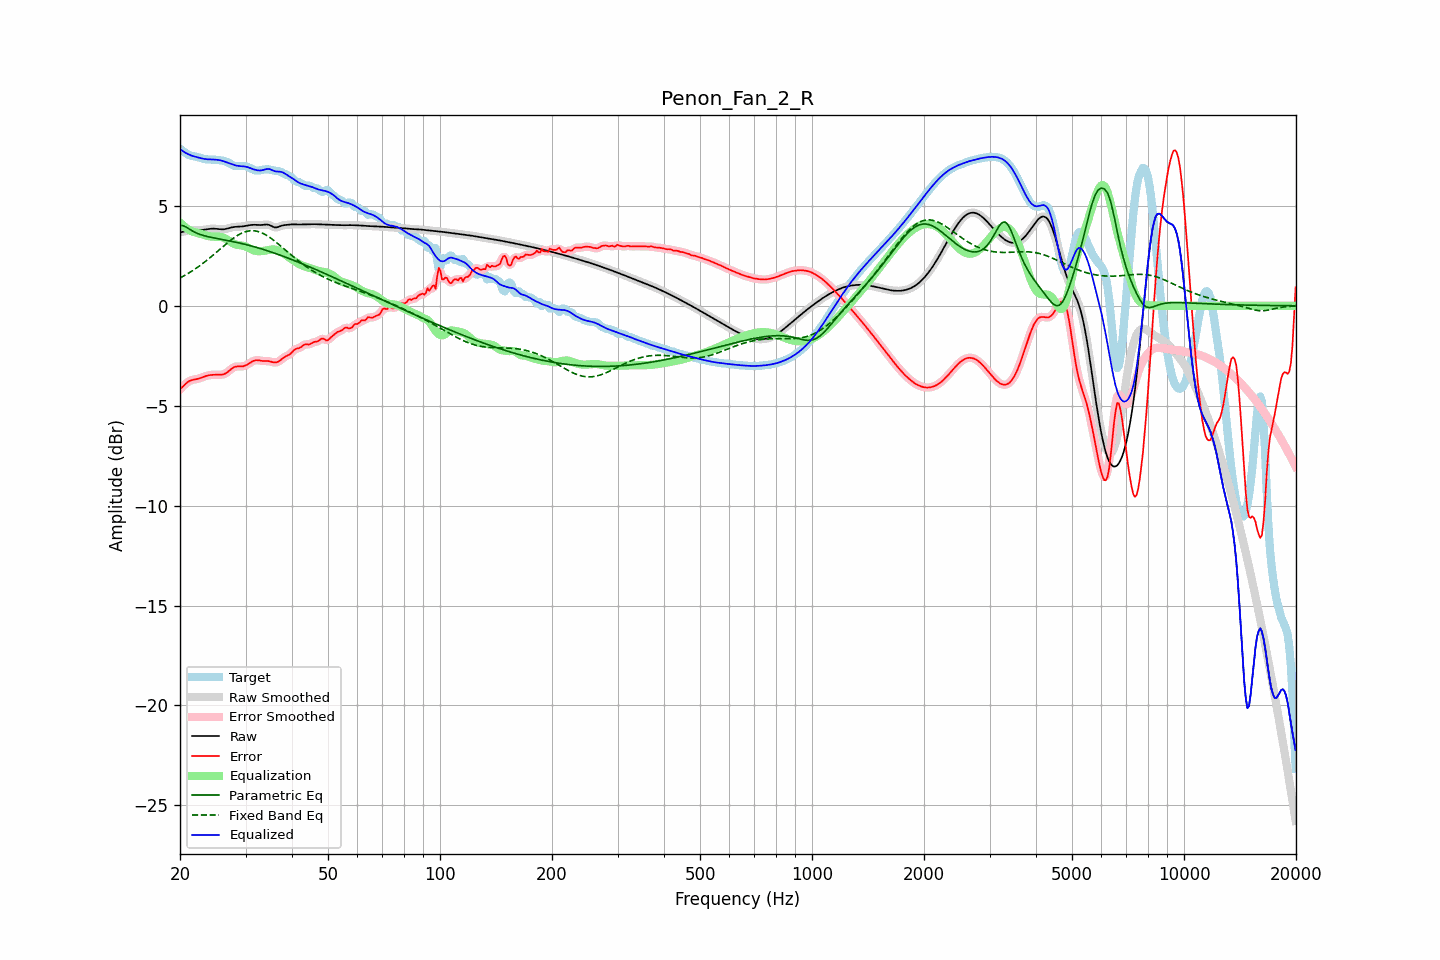

The data file committed next to this chart (first rows):
frequency, raw, error, smoothed, error_smoothed, equalization, parametric_eq, fixed_band_eq, equalized_raw, equalized_smoothed, target
20.00, 3.68, -4.18, 3.67, -4.19, 4.17, 4.03, 1.39, 7.85, 7.85, 7.86
20.20, 3.69, -4.11, 3.69, -4.10, 4.09, 4.02, 1.44, 7.78, 7.78, 7.80
20.40, 3.71, -4.03, 3.71, -4.02, 4.02, 4.01, 1.48, 7.73, 7.73, 7.73
20.61, 3.73, -3.94, 3.73, -3.95, 3.95, 3.97, 1.52, 7.68, 7.68, 7.67
20.81, 3.75, -3.87, 3.75, -3.87, 3.89, 3.93, 1.57, 7.63, 7.63, 7.62
21.02, 3.76, -3.81, 3.76, -3.81, 3.83, 3.88, 1.62, 7.59, 7.59, 7.57
21.23, 3.77, -3.76, 3.77, -3.76, 3.78, 3.83, 1.67, 7.56, 7.56, 7.53
21.44, 3.78, -3.73, 3.78, -3.73, 3.74, 3.78, 1.72, 7.52, 7.52, 7.51
21.66, 3.79, -3.71, 3.79, -3.70, 3.71, 3.73, 1.77, 7.49, 7.50, 7.49
21.87, 3.79, -3.69, 3.79, -3.69, 3.68, 3.69, 1.82, 7.47, 7.47, 7.48
22.09, 3.79, -3.67, 3.79, -3.67, 3.66, 3.65, 1.87, 7.45, 7.45, 7.46
22.31, 3.79, -3.66, 3.79, -3.66, 3.64, 3.62, 1.93, 7.43, 7.43, 7.44
22.54, 3.79, -3.63, 3.79, -3.63, 3.62, 3.58, 1.99, 7.41, 7.41, 7.42
22.76, 3.79, -3.61, 3.79, -3.61, 3.60, 3.56, 2.05, 7.39, 7.39, 7.40
22.99, 3.79, -3.58, 3.80, -3.58, 3.57, 3.53, 2.11, 7.37, 7.37, 7.37
23.22, 3.81, -3.54, 3.81, -3.55, 3.55, 3.51, 2.17, 7.35, 7.35, 7.35
23.45, 3.82, -3.52, 3.82, -3.52, 3.52, 3.49, 2.23, 7.34, 7.34, 7.33
23.69, 3.83, -3.49, 3.83, -3.49, 3.50, 3.47, 2.30, 7.33, 7.33, 7.33
23.92, 3.84, -3.48, 3.84, -3.48, 3.48, 3.45, 2.36, 7.33, 7.33, 7.32
24.16, 3.85, -3.46, 3.85, -3.46, 3.47, 3.43, 2.43, 7.32, 7.32, 7.32
24.40, 3.86, -3.46, 3.86, -3.46, 3.46, 3.41, 2.50, 7.32, 7.32, 7.32
24.65, 3.86, -3.45, 3.86, -3.45, 3.46, 3.40, 2.56, 7.32, 7.32, 7.31
24.89, 3.86, -3.45, 3.86, -3.45, 3.46, 3.38, 2.63, 7.31, 7.31, 7.31
25.14, 3.85, -3.45, 3.85, -3.45, 3.46, 3.37, 2.70, 7.31, 7.31, 7.30
25.39, 3.84, -3.45, 3.84, -3.45, 3.46, 3.35, 2.77, 7.30, 7.30, 7.29
25.65, 3.83, -3.45, 3.83, -3.45, 3.45, 3.34, 2.84, 7.28, 7.28, 7.28
25.91, 3.83, -3.44, 3.83, -3.45, 3.43, 3.32, 2.91, 7.26, 7.26, 7.27
26.16, 3.83, -3.43, 3.83, -3.43, 3.41, 3.31, 2.98, 7.24, 7.24, 7.26
26.43, 3.84, -3.40, 3.84, -3.40, 3.37, 3.29, 3.05, 7.21, 7.21, 7.24
26.69, 3.86, -3.35, 3.86, -3.35, 3.33, 3.28, 3.12, 7.18, 7.18, 7.21
26.96, 3.88, -3.29, 3.88, -3.29, 3.28, 3.26, 3.18, 7.15, 7.15, 7.17
27.23, 3.90, -3.22, 3.90, -3.22, 3.22, 3.25, 3.25, 7.12, 7.12, 7.12
27.50, 3.92, -3.15, 3.92, -3.16, 3.17, 3.23, 3.31, 7.09, 7.09, 7.08
27.77, 3.94, -3.10, 3.94, -3.10, 3.13, 3.21, 3.37, 7.07, 7.06, 7.04
28.05, 3.95, -3.06, 3.95, -3.06, 3.09, 3.20, 3.43, 7.04, 7.04, 7.01
28.33, 3.95, -3.04, 3.95, -3.04, 3.06, 3.18, 3.48, 7.02, 7.02, 7.00
28.62, 3.96, -3.03, 3.96, -3.04, 3.05, 3.16, 3.53, 7.00, 7.00, 6.99
28.90, 3.96, -3.04, 3.96, -3.04, 3.03, 3.14, 3.58, 6.99, 6.99, 7.00
29.19, 3.97, -3.04, 3.97, -3.04, 3.02, 3.12, 3.62, 6.99, 6.99, 7.00
29.48, 3.97, -3.03, 3.97, -3.03, 3.01, 3.10, 3.65, 6.98, 6.98, 7.01
29.78, 3.99, -3.01, 3.99, -3.01, 2.99, 3.09, 3.69, 6.98, 6.98, 7.00
30.08, 4.00, -2.98, 4.00, -2.98, 2.96, 3.07, 3.71, 6.96, 6.96, 6.98
30.38, 4.02, -2.94, 4.02, -2.94, 2.92, 3.04, 3.73, 6.94, 6.94, 6.95
30.68, 4.03, -2.89, 4.03, -2.89, 2.88, 3.02, 3.75, 6.91, 6.91, 6.92
30.99, 4.04, -2.83, 4.04, -2.83, 2.84, 3.00, 3.76, 6.88, 6.88, 6.88
31.30, 4.05, -2.79, 4.05, -2.79, 2.80, 2.98, 3.76, 6.85, 6.85, 6.84
31.61, 4.05, -2.75, 4.05, -2.75, 2.77, 2.96, 3.75, 6.83, 6.82, 6.80
31.93, 4.05, -2.73, 4.05, -2.73, 2.75, 2.94, 3.74, 6.80, 6.80, 6.78
32.24, 4.05, -2.72, 4.05, -2.72, 2.74, 2.91, 3.73, 6.78, 6.78, 6.77
32.57, 4.04, -2.73, 4.04, -2.73, 2.73, 2.89, 3.71, 6.77, 6.77, 6.77
32.89, 4.04, -2.75, 4.04, -2.74, 2.73, 2.86, 3.68, 6.77, 6.77, 6.79
33.22, 4.05, -2.76, 4.05, -2.76, 2.74, 2.84, 3.65, 6.78, 6.79, 6.80
33.55, 4.05, -2.77, 4.06, -2.76, 2.75, 2.82, 3.61, 6.80, 6.80, 6.82
33.89, 4.07, -2.76, 4.06, -2.76, 2.76, 2.79, 3.56, 6.83, 6.83, 6.83
34.23, 4.07, -2.76, 4.07, -2.77, 2.78, 2.76, 3.52, 6.84, 6.84, 6.83
34.57, 4.06, -2.77, 4.05, -2.77, 2.79, 2.74, 3.47, 6.85, 6.85, 6.83
34.92, 4.03, -2.79, 4.03, -2.79, 2.81, 2.71, 3.41, 6.83, 6.83, 6.81
35.27, 3.99, -2.81, 3.99, -2.81, 2.81, 2.68, 3.36, 6.80, 6.80, 6.80
35.62, 3.95, -2.83, 3.95, -2.83, 2.82, 2.66, 3.30, 6.77, 6.77, 6.78
35.97, 3.92, -2.84, 3.93, -2.84, 2.81, 2.63, 3.23, 6.73, 6.74, 6.76
... 635 more rows
